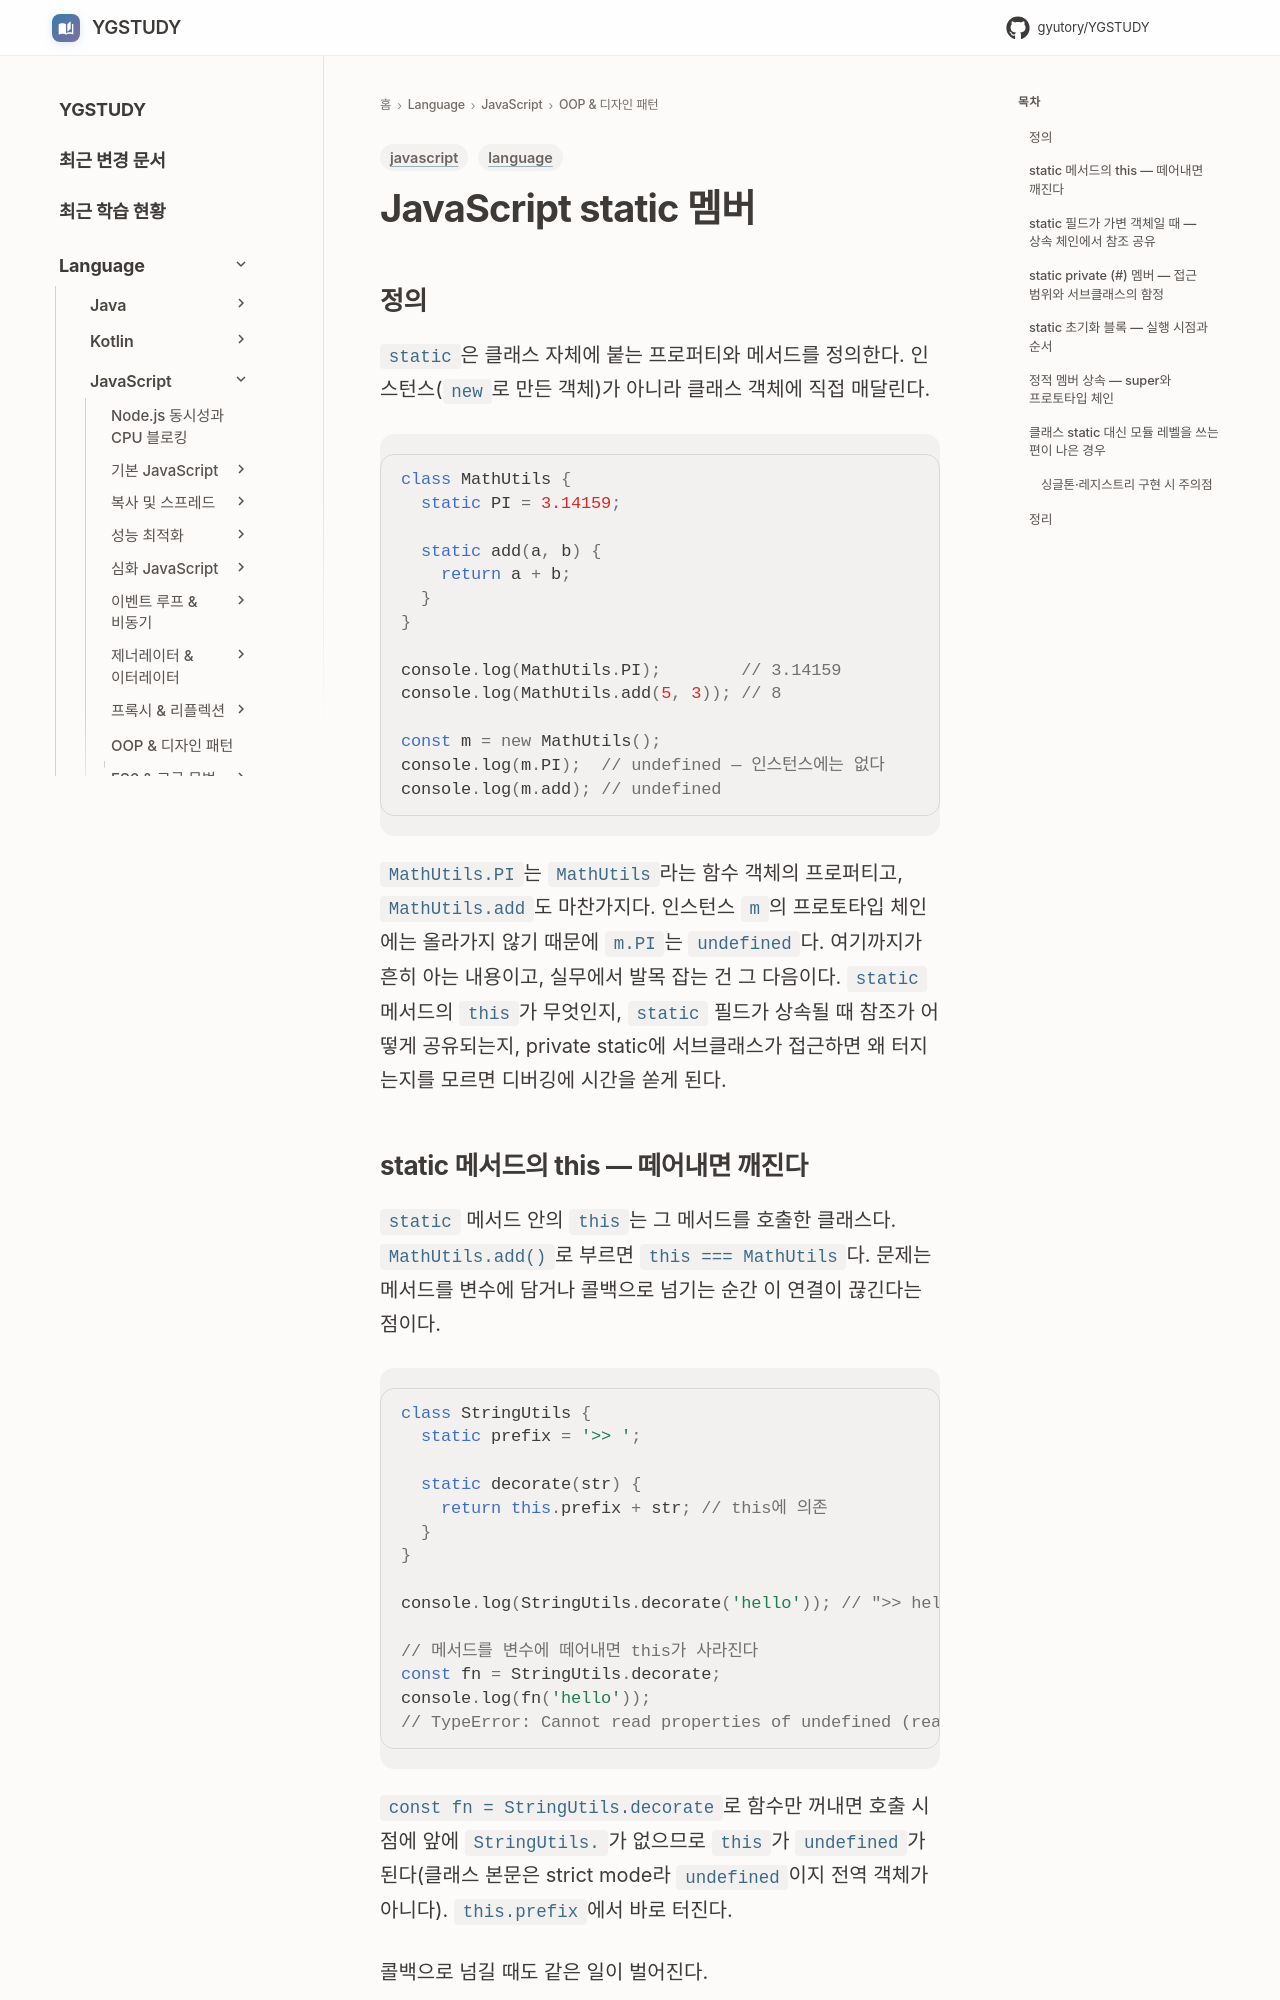

repository: GYUTORY/YGSTUDY · page: Language/JavaScript/08_OOP_및_디자인_패턴/static/index.html · generator: mkdocs

---
title: JavaScript static 멤버
tags: [language, javascript]
updated: 2026-06-22
---

# JavaScript static 멤버

## 정의

`static`은 클래스 자체에 붙는 프로퍼티와 메서드를 정의한다. 인스턴스(`new`로 만든 객체)가 아니라 클래스 객체에 직접 매달린다.

```javascript
class MathUtils {
  static PI = 3.14159;

  static add(a, b) {
    return a + b;
  }
}

console.log(MathUtils.PI);        // 3.14159
console.log(MathUtils.add(5, 3)); // 8

const m = new MathUtils();
console.log(m.PI);  // undefined — 인스턴스에는 없다
console.log(m.add); // undefined
```

`MathUtils.PI`는 `MathUtils`라는 함수 객체의 프로퍼티고, `MathUtils.add`도 마찬가지다. 인스턴스 `m`의 프로토타입 체인에는 올라가지 않기 때문에 `m.PI`는 `undefined`다. 여기까지가 흔히 아는 내용이고, 실무에서 발목 잡는 건 그 다음이다. `static` 메서드의 `this`가 무엇인지, `static` 필드가 상속될 때 참조가 어떻게 공유되는지, private static에 서브클래스가 접근하면 왜 터지는지를 모르면 디버깅에 시간을 쏟게 된다.
